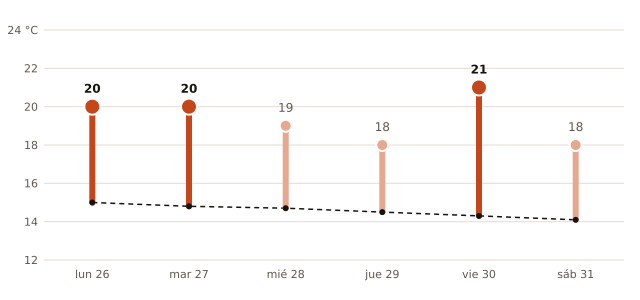

Values plotted in this chart, from the file beside it:
fecha, máxima_prevista_C, máxima_normal_1991_2020_C
2026-10-26, 20, 15.0
2026-10-27, 20, 14.8
2026-10-28, 19, 14.7
2026-10-29, 18, 14.5
2026-10-30, 21, 14.3
2026-10-31, 18, 14.1
